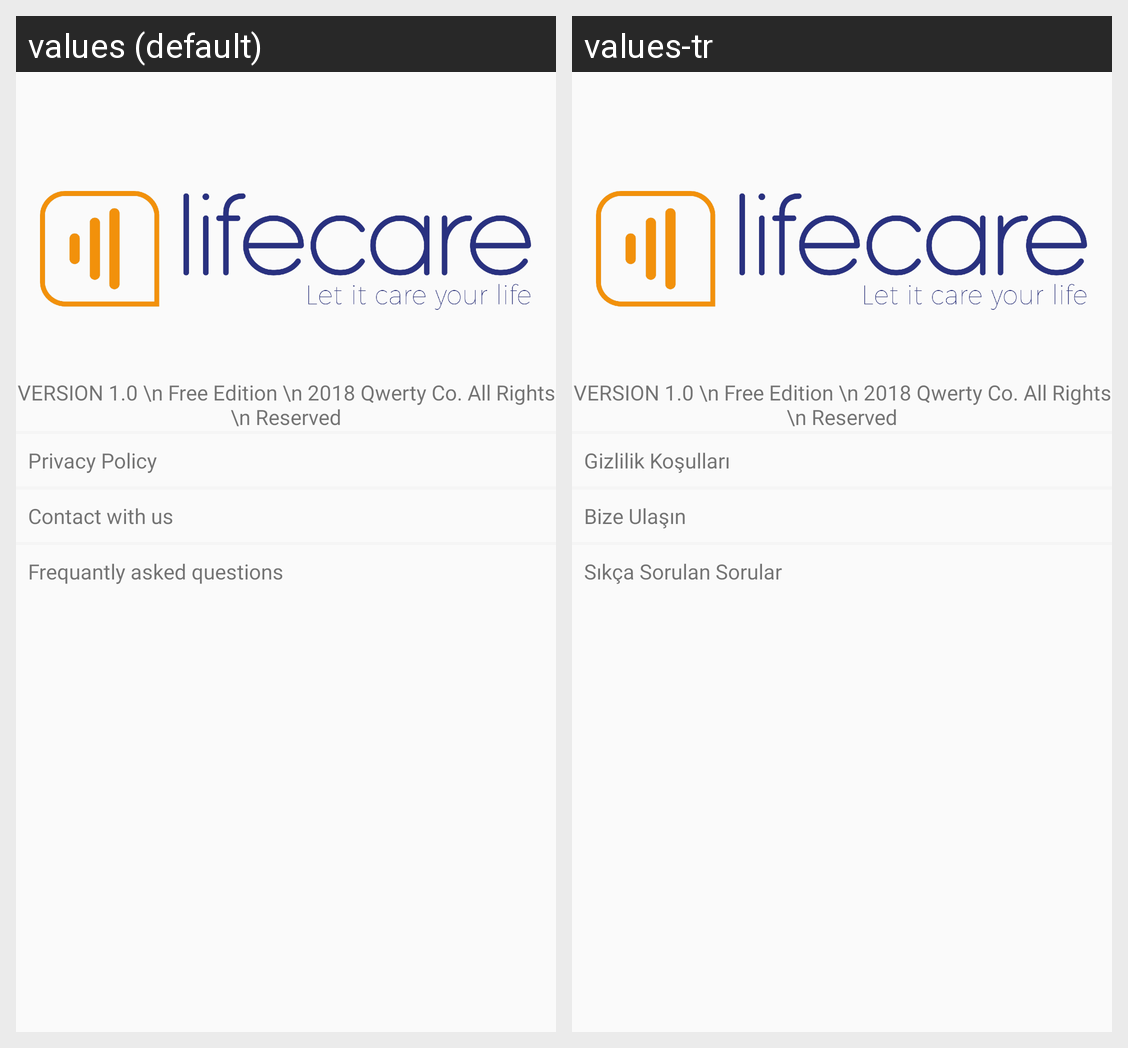

Here is an Android app screen in its default locale and in the app's own translations. Write out the translated-string differences for the strings that appear on this screen.
Android screen res/layout/fragment_hakkinda.xml rendered under 2 locales, left to right: values (default), values-tr. Device: Nexus 5 (rendered at 1080×1920; each locale shown at half size, 540×960, under a caption strip naming it); theme AppTheme.
Strings drawn on this screen, with the default value and each locale's value (text and hints the layout hard-codes, and strings that could not be matched under every locale, appear in the picture but are not listed):

privacy_policy
  values: Privacy Policy
  values-tr: Gizlilik Koşulları

contact_us
  values: Contact with us
  values-tr: Bize Ulaşın

faqs
  values: Frequantly asked questions
  values-tr: Sıkça Sorulan Sorular
